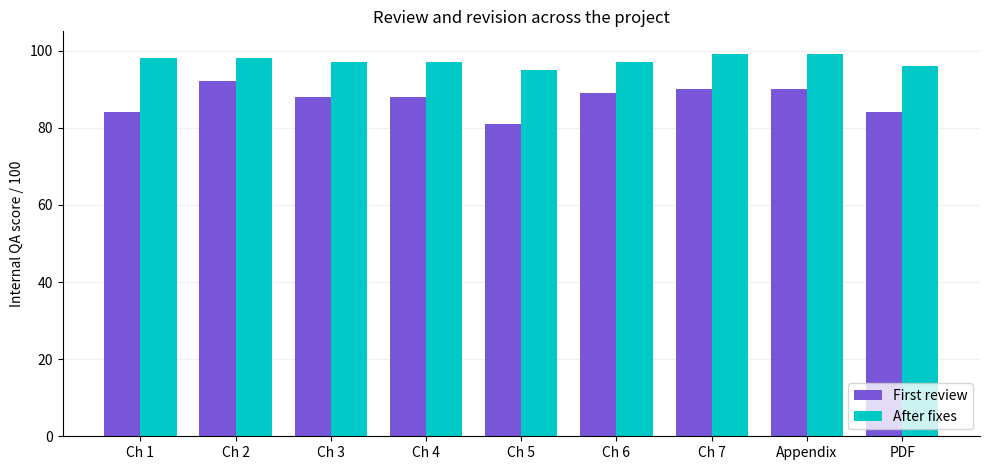

Write Python code to recreate this figure. (Note: this script raises an exception after producing the figure.)
import matplotlib.pyplot as plt
import numpy as np
from pathlib import Path
labels=['Ch 1','Ch 2','Ch 3','Ch 4','Ch 5','Ch 6','Ch 7','Appendix','PDF']
before=[84,92,88,88,81,89,90,90,84]
after=[98,98,97,97,95,97,99,99,96]
x=np.arange(len(labels)); fig,ax=plt.subplots(figsize=(10,4.8))
ax.bar(x-.19,before,.38,label='First review',color='#7956D8'); ax.bar(x+.19,after,.38,label='After fixes',color='#00C9C8')
ax.set(xticks=x,xticklabels=labels,ylim=(0,105),ylabel='Internal QA score / 100',title='Review and revision across the project')
ax.legend(loc='lower right'); ax.spines[['top','right']].set_visible(False); ax.grid(axis='y',alpha=.2); ax.set_axisbelow(True)
fig.tight_layout(); fig.savefig(Path(__file__).with_name('qa_scores.png'),dpi=180); plt.close(fig)
